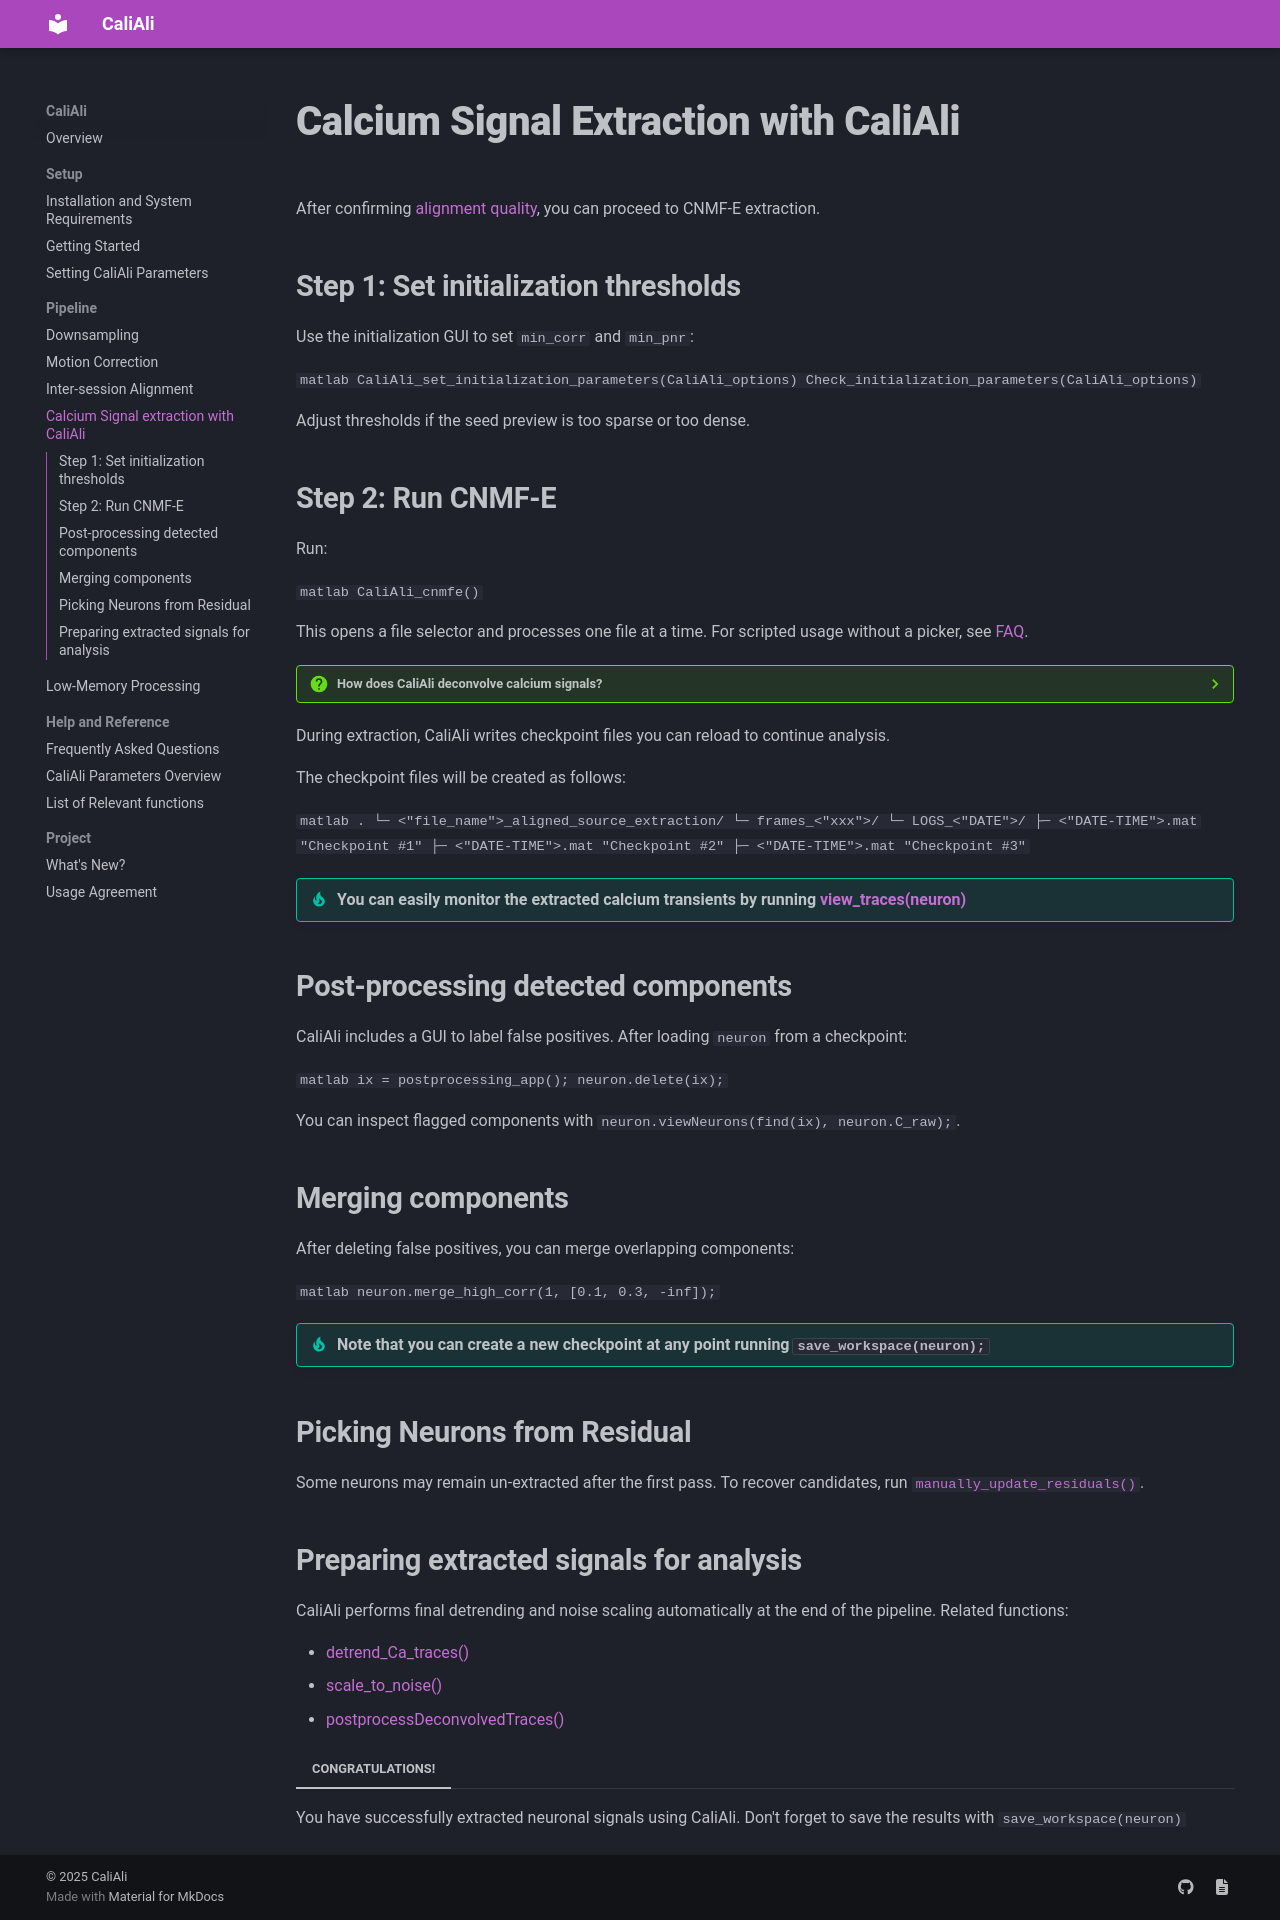

repository: CaliAli-PV/CaliAli · page: 1.4.8/extraction/index.html · generator: mkdocs

# Calcium Signal Extraction with CaliAli

After confirming [alignment quality](alignment.md#eval), you can proceed to CNMF-E extraction.

## Step 1: Set initialization thresholds <a id="gui"></a>

Use the initialization GUI to set `min_corr` and `min_pnr`:

```matlab
CaliAli_set_initialization_parameters(CaliAli_options)
Check_initialization_parameters(CaliAli_options)
```

Adjust thresholds if the seed preview is too sparse or too dense.

## Step 2: Run CNMF-E <a id="ecs"></a>

Run:

```matlab
CaliAli_cnmfe()
```

This opens a file selector and processes one file at a time. For scripted usage without a picker, see [FAQ](FAQ.md#cnmfe-no-picker).

??? question "How does CaliAli deconvolve calcium signals?"
	CaliAli employs the original FOOPSI method with an AR(1) autoregressive model for initialization and matrix factorization (which is faster). During the final post-processing of traces, a thresholded FOOPSI approach with an AR(2) model is utilized (which is slower but more accurate). Learn more in the [OASIS documentation](https://github.com/zhoupc/OASIS_matlab/blob/master/document/FOOPSI.md#brief-summary-of-the-deconvolution-problem).

During extraction, CaliAli writes checkpoint files you can reload to continue analysis.

The checkpoint files will be created as follows: <a id="chk"></a>

``` matlab
.
└─ <"file_name">_aligned_source_extraction/
   └─ frames_<"xxx">/
      └─ LOGS_<"DATE">/
         ├─ <"DATE-TIME">.mat "Checkpoint #1"
         ├─ <"DATE-TIME">.mat "Checkpoint #2"
         ├─ <"DATE-TIME">.mat "Checkpoint #3"
```

!!! tip "You can easily monitor the extracted calcium transients by running [view_traces(neuron)](Functions_doc/view_traces.md)"
		
		
## Post-processing detected components

CaliAli includes a GUI to label false positives. After loading `neuron` from a checkpoint:

```matlab
ix = postprocessing_app();
neuron.delete(ix);
```

You can inspect flagged components with `neuron.viewNeurons(find(ix), neuron.C_raw);`.

## Merging components

After deleting false positives, you can merge overlapping components:

```matlab
neuron.merge_high_corr(1, [0.1, 0.3, -inf]);
```

!!! tip "Note that you can create a new checkpoint at any point running `save_workspace(neuron);`"

## Picking Neurons from Residual <a id="residual"></a>

Some neurons may remain un-extracted after the first pass. To recover candidates, run [`manually_update_residuals()`](Functions_doc/manually_update_residuals.md#manually_update_residuals).

## Preparing extracted signals for analysis

CaliAli performs final detrending and noise scaling automatically at the end of the pipeline. Related functions:

- [detrend_Ca_traces()](Functions_doc/detrend_Ca_traces.md#detrend_Ca_traces) 
- [scale_to_noise()](Functions_doc/scale_to_noise.md#scale_to_noise) 
- [postprocessDeconvolvedTraces()](Functions_doc/postprocessDeconvolvedTraces.md#postprocessDeconvolvedTraces) 

=== "CONGRATULATIONS!"
You have successfully extracted neuronal signals using CaliAli. Don't forget to save the results with `save_workspace(neuron)`
	
